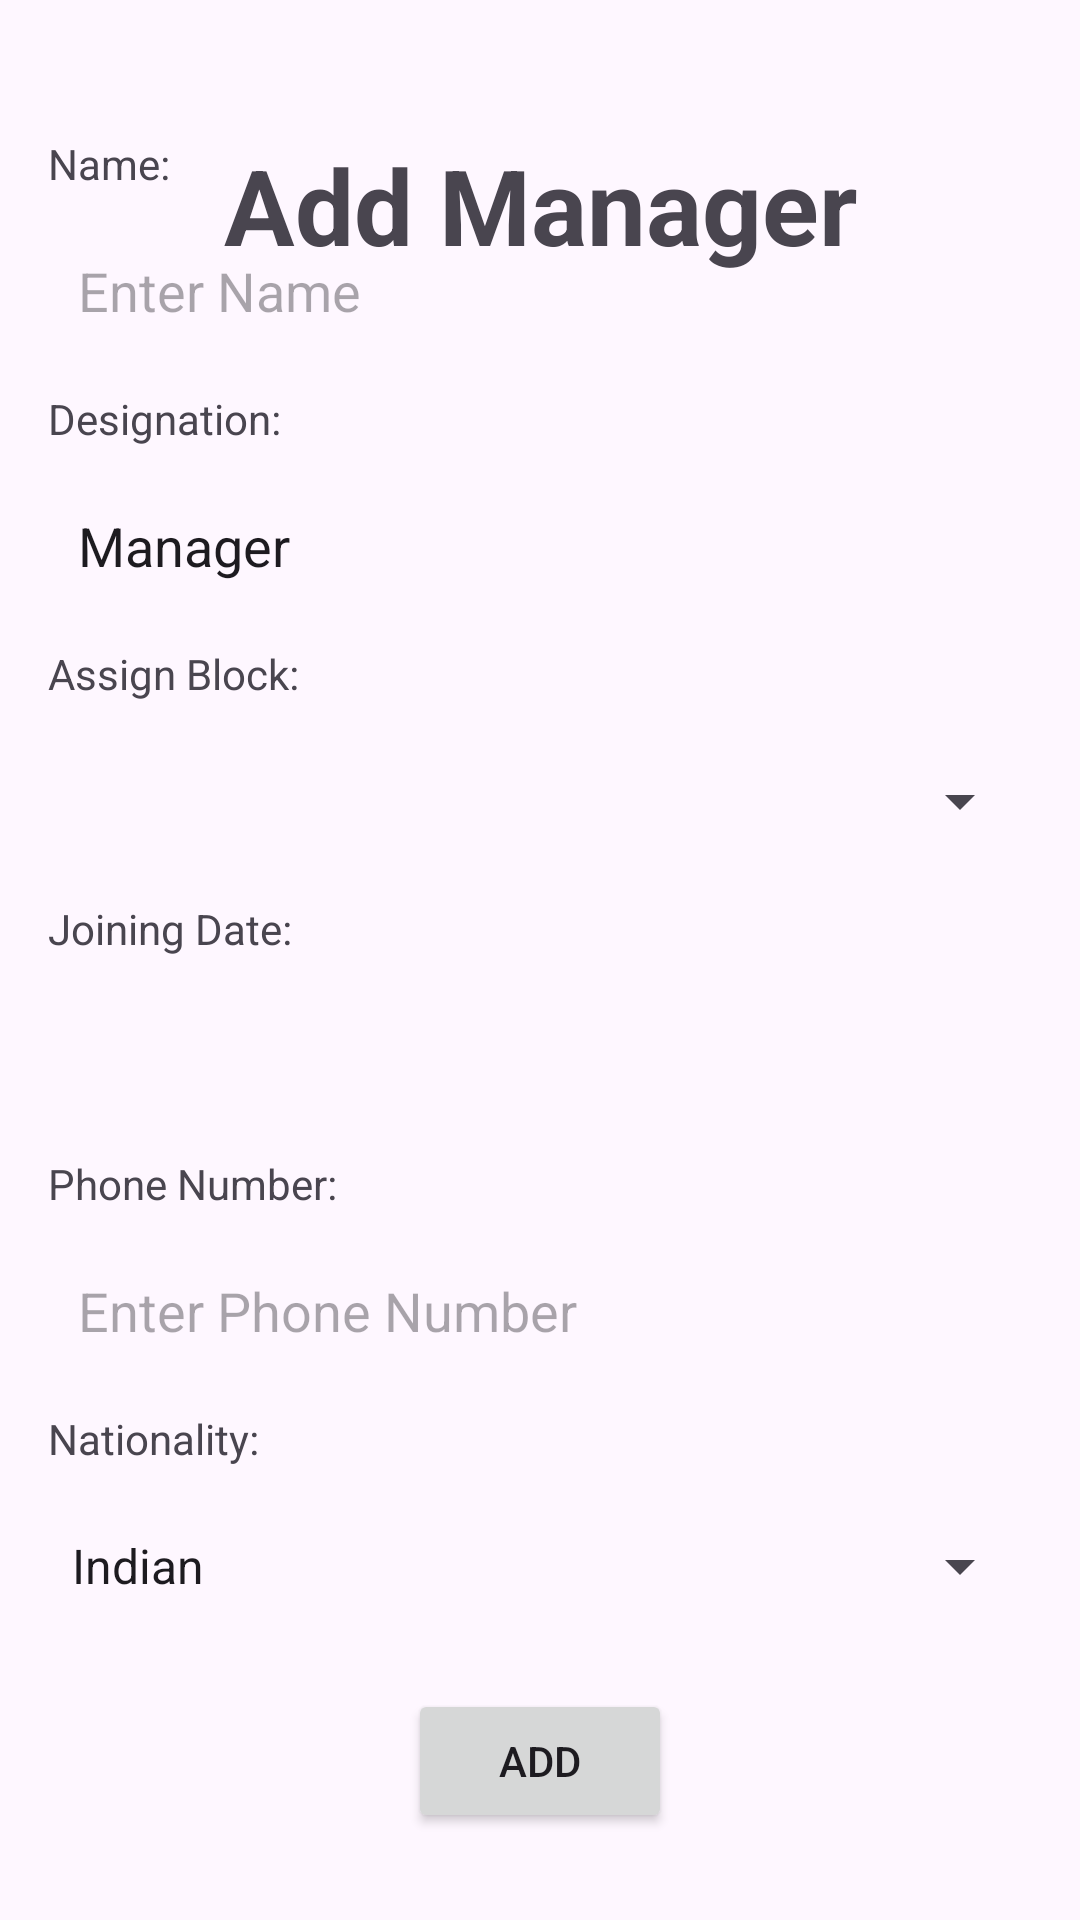

Here is an Android app screen rendered from its layout file. Give the layout XML and the strings, colors and styles it references.
<!-- AndroidManifest.xml: application theme Theme.Building -->
<!-- res/layout/fragment_add_manager.xml -->
<RelativeLayout xmlns:android="http://schemas.android.com/apk/res/android"
    android:layout_width="match_parent"
    android:layout_height="match_parent">
    <TextView
        android:layout_width="match_parent"
        android:layout_height="wrap_content"
        android:text="Add Manager"
        android:textAlignment="center"
        android:textSize="35sp"
        android:layout_marginTop="45dp"
        android:textStyle="bold"
        android:id="@+id/add_block_heading"/>
    <RelativeLayout
        android:layout_width="match_parent"
        android:layout_height="match_parent"
        android:gravity="center"
        >
        <TextView
            android:id="@+id/textViewBlockLabel"
            android:layout_width="wrap_content"
            android:layout_height="wrap_content"
            android:text="Name:"
            android:layout_marginTop="16dp"
            android:layout_marginStart="16dp"
            android:layout_marginEnd="16dp"/>

        <EditText
            android:id="@+id/editTextName"
            android:layout_width="match_parent"
            android:layout_height="50dp"
            android:hint="Enter Name"
            android:background="@drawable/edittext_bg"
            android:paddingStart="10dp"
            android:layout_below="@id/textViewBlockLabel"
            android:layout_marginTop="8dp"
            android:layout_marginStart="16dp"
            android:layout_marginEnd="16dp"/>

        <TextView
            android:id="@+id/textViewBlockNameLabel"
            android:layout_width="wrap_content"
            android:layout_height="wrap_content"
            android:text="Designation:"
            android:layout_below="@id/editTextName"
            android:layout_marginTop="8dp"
            android:layout_marginStart="16dp"
            android:layout_marginEnd="16dp"/>

        <EditText
            android:inputType="none"
            android:text="Manager"
            android:id="@+id/editTextDesignation"
            android:layout_width="match_parent"
            android:layout_height="50dp"
            android:hint="Enter Block Name"
            android:layout_below="@id/textViewBlockNameLabel"
            android:layout_marginTop="8dp"
            android:layout_marginStart="16dp"
            android:paddingStart="10dp"
            android:background="@drawable/edittext_bg"
            android:layout_marginEnd="16dp"/>

        <TextView
            android:id="@+id/textViewParkingAvailabilityLabel"
            android:layout_width="wrap_content"
            android:layout_height="wrap_content"
            android:text="Assign Block:"
            android:layout_below="@id/editTextDesignation"
            android:layout_marginTop="8dp"
            android:layout_marginStart="16dp"
            android:layout_marginEnd="16dp"/>

        <Spinner
            android:id="@+id/spinnerBlock"

            android:layout_width="match_parent"
            android:layout_height="50dp"
            android:layout_below="@id/textViewParkingAvailabilityLabel"
            android:layout_marginTop="8dp"
            android:layout_marginStart="16dp"
            android:layout_marginEnd="16dp"/>

        <TextView
            android:id="@+id/textViewJoiningDateLabel"
            android:layout_width="wrap_content"
            android:layout_height="wrap_content"
            android:text="Joining Date:"
            android:layout_below="@id/spinnerBlock"
            android:layout_marginTop="8dp"
            android:layout_marginStart="16dp"
            android:layout_marginEnd="16dp"/>

        
        <EditText
            android:background="@drawable/edittext_bg"
            android:id="@+id/joiningDatePickerId"
            android:layout_below="@id/textViewJoiningDateLabel"
            android:clickable="false"
            android:cursorVisible="false"
            android:focusable="false"
            android:layout_marginTop="8dp"
            android:layout_marginStart="16dp"
            android:layout_marginEnd="16dp"
            android:focusableInTouchMode="false"
            android:layout_height="50dp"
            android:layout_width="match_parent"
            android:drawableEnd="@drawable/calendar"
            android:paddingHorizontal="10dp"
            />

        <TextView
            android:id="@+id/managerPhoneNumberTV"
            android:layout_width="wrap_content"
            android:layout_height="wrap_content"
            android:text="Phone Number:"
            android:layout_below="@id/joiningDatePickerId"
            android:layout_marginTop="8dp"
            android:layout_marginStart="16dp"
            android:layout_marginEnd="16dp"/>

        <EditText
            android:inputType="phone"
            android:id="@+id/managerPhoneNumberET"
            android:layout_width="match_parent"
            android:layout_height="50dp"
            android:hint="Enter Phone Number"
            android:layout_below="@id/managerPhoneNumberTV"
            android:layout_marginTop="8dp"
            android:layout_marginStart="16dp"
            android:paddingStart="10dp"
            android:background="@drawable/edittext_bg"
            android:layout_marginEnd="16dp"/>

        <TextView
            android:id="@+id/managerNationalityTV"
            android:layout_width="wrap_content"
            android:layout_height="wrap_content"
            android:text="Nationality:"
            android:layout_below="@id/managerPhoneNumberET"
            android:layout_marginTop="8dp"
            android:layout_marginStart="16dp"
            android:layout_marginEnd="16dp"/>

        <Spinner
            android:id="@+id/managerNationalitySpinner"

            android:layout_width="match_parent"
            android:layout_height="50dp"
            android:layout_below="@id/managerNationalityTV"
            android:layout_marginTop="8dp"
            android:layout_marginStart="16dp"
            android:layout_marginEnd="16dp"
            android:entries="@array/nationality"/>


        <Button
            android:id="@+id/buttonSubmit"
            android:layout_width="wrap_content"
            android:layout_height="wrap_content"
            android:text="Add"
            android:layout_below="@id/managerNationalitySpinner"
            android:layout_marginTop="16dp"
            android:layout_centerHorizontal="true"/>


    </RelativeLayout>

    <LinearLayout
        android:layout_height="wrap_content"
        android:layout_width="match_parent"
        android:orientation="horizontal"
        android:layout_marginStart="15dp"
        android:layout_marginEnd="15dp"
        android:layout_marginBottom="10dp"
        android:layout_alignParentBottom="true">
        <Button
            android:layout_width="0dp"
            android:layout_weight="0.5"
            android:layout_marginEnd="5dp"
            android:layout_height="wrap_content"
            android:background="@drawable/edittext_bg"
            android:text="Edit"
            android:visibility="gone"
            android:id="@+id/buttonManagerEdit"
            />

        <Button
            android:text="Update"
            android:layout_marginStart="5dp"
            android:background="@drawable/edittext_bg"
            android:layout_width="0dp"
            android:layout_weight="0.5"
            android:visibility="gone"
            android:layout_height="wrap_content"
            android:id="@+id/buttonManagerUpdate"
            />
    </LinearLayout>


</RelativeLayout>
<!-- resources referenced by this layout -->
<resources>
  <string-array name="nationality">
          <item>Indian</item>
          <item>American</item>
          <item>European</item>
          <item>African</item>
      </string-array>
  <style name="Theme.Building" parent="Base.Theme.Building" />
  <style name="Base.Theme.Building" parent="Theme.Material3.DayNight.NoActionBar">
          
          
      </style>
</resources>
